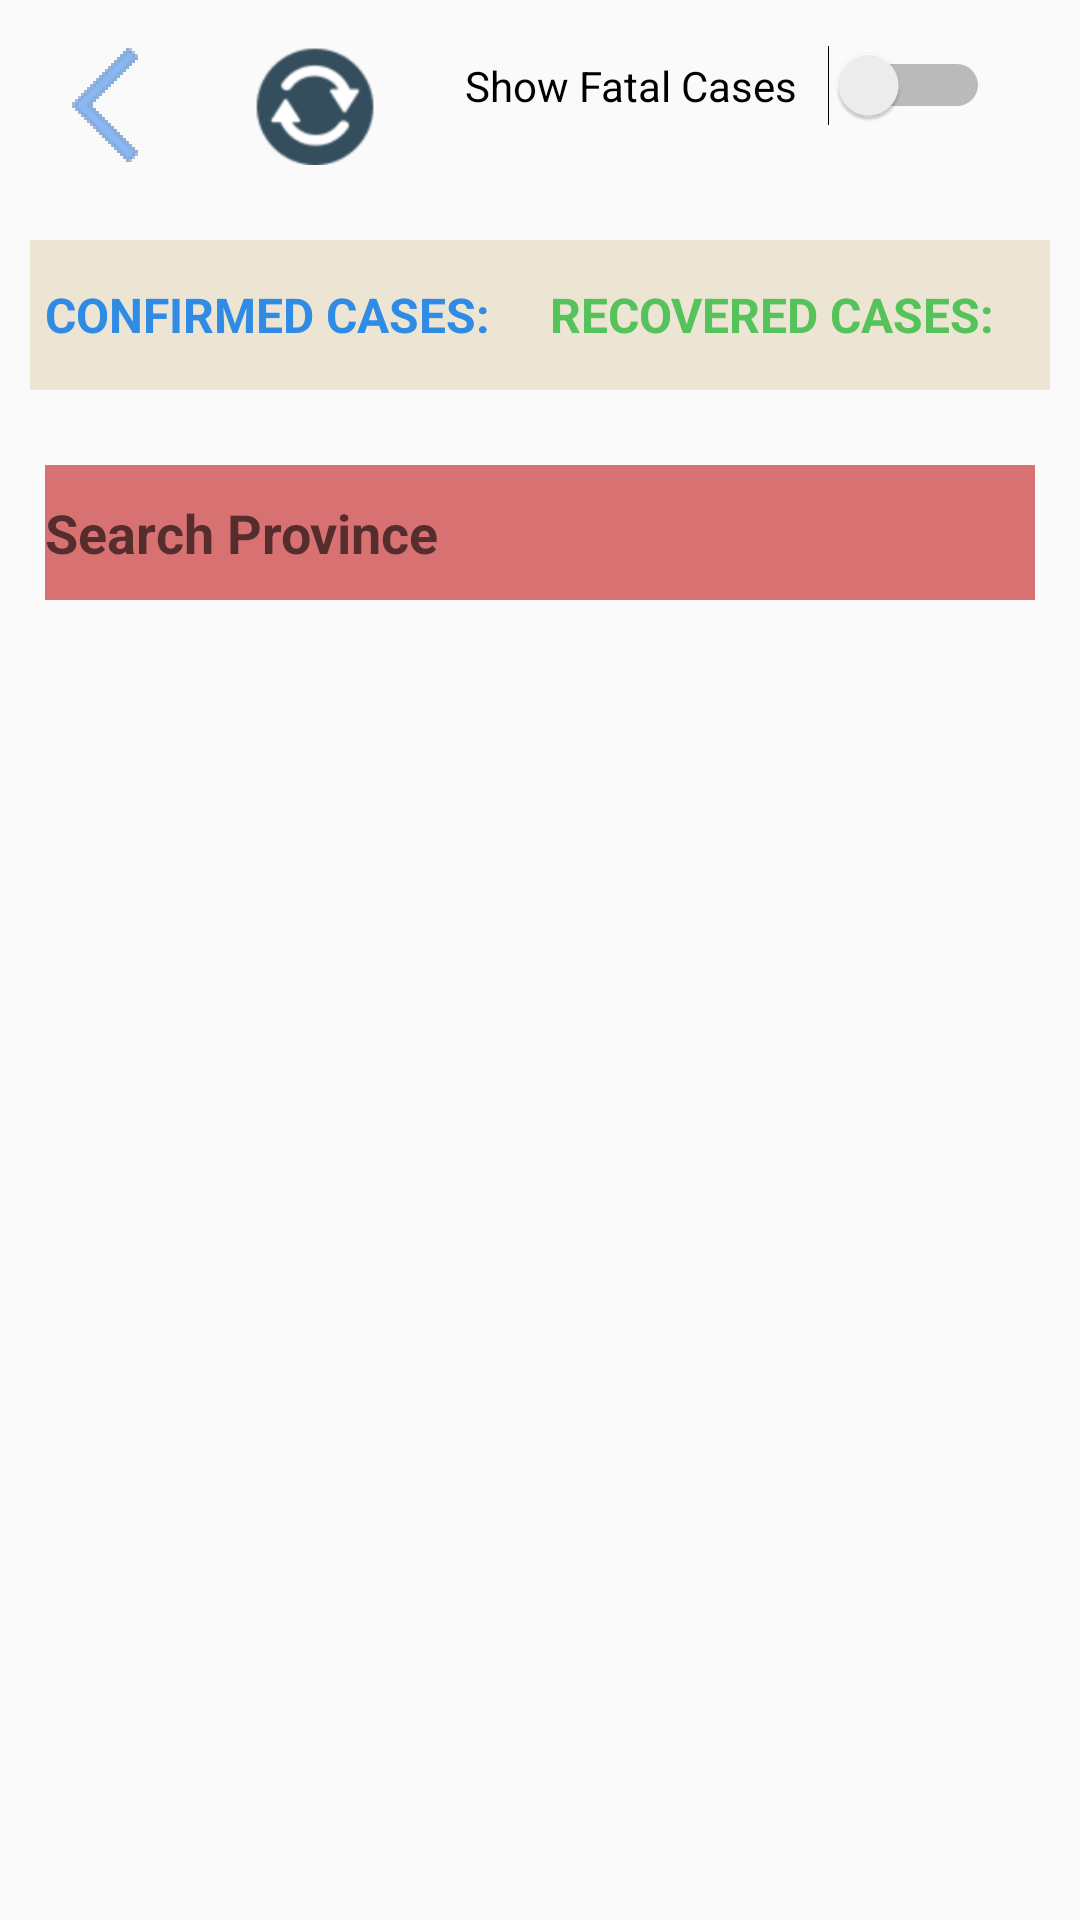

Produce the Android XML layout that renders to this screen, including the resource entries it uses.
<!-- AndroidManifest.xml: application theme AppTheme -->
<!-- res/layout/activity_countrywise.xml -->
<?xml version="1.0" encoding="utf-8"?>
<LinearLayout xmlns:android="http://schemas.android.com/apk/res/android"
    xmlns:tools="http://schemas.android.com/tools"
    android:layout_width="match_parent"
    android:layout_height="match_parent"
    android:orientation="vertical"
    android:clickable="true"
    android:focusable="true"
    android:focusableInTouchMode="true"
    tools:context=".activity.CountryWiseActivity">

    <RelativeLayout
        android:layout_width="match_parent"
        android:layout_height="wrap_content"
        android:orientation="horizontal">

        <ImageView
            android:id="@+id/img_countrywise_back"
            android:layout_width="40dp"
            android:layout_height="40dp"
            android:layout_gravity="center"
            android:layout_marginBottom="10dp"
            android:layout_marginEnd="15dp"
            android:layout_marginStart="15dp"
            android:layout_marginTop="15dp"
            android:contentDescription="@string/pull_down_refresh"
            android:src="@drawable/back_btn" />

        <ImageView
            android:id="@+id/img_countrywise_refresh"
            android:layout_width="40dp"
            android:layout_height="40dp"
            android:layout_marginBottom="10dp"
            android:layout_marginEnd="15dp"
            android:layout_marginStart="15dp"
            android:layout_marginTop="15dp"
            android:layout_toEndOf="@+id/img_countrywise_back"
            android:background="@android:color/transparent"
            android:contentDescription="@string/pull_down_refresh"
            android:src="@drawable/refresh" />

        <Switch
            android:id="@+id/countrywise_switch"
            android:layout_width="wrap_content"
            android:layout_height="wrap_content"
            android:layout_marginBottom="10dp"
            android:layout_marginEnd="15dp"
            android:layout_marginStart="15dp"
            android:layout_marginTop="15dp"
            android:layout_toEndOf="@+id/img_countrywise_refresh"
            android:checked="false"
            android:switchPadding="10dp"
            android:text="@string/show_fatalcase" />

    </RelativeLayout>

    <HorizontalScrollView
        android:id="@+id/countrywise_horizontal_scroll"
        android:layout_width="match_parent"
        android:layout_height="50dp"
        android:layout_marginTop="15dp"
        android:layout_marginBottom="15dp"
        android:layout_marginStart="10dp"
        android:layout_marginEnd="10dp"
        android:background="#ECE5D4"
        android:fillViewport="true">


        <LinearLayout
            android:id="@+id/countryWise_linear_layout"
            android:orientation="horizontal"
            android:layout_width="wrap_content"
            android:layout_height="match_parent">

            <TextView
                android:id="@+id/sideScroll_conf_label"
                android:layout_width="wrap_content"
                android:layout_height="wrap_content"
                android:text="@string/confirmed_cases"
                android:layout_marginStart="5dp"
                android:layout_marginEnd="5dp"
                android:scrollHorizontally="true"
                android:layout_gravity="center_vertical"
                android:textColor="#308BE5"
                android:textStyle="bold"
                android:textSize="16sp"/>

            <TextView
                android:id="@+id/sideScroll_conf_value"
                android:layout_width="wrap_content"
                android:layout_height="wrap_content"
                android:layout_marginStart="5dp"
                android:layout_marginEnd="5dp"
                android:layout_gravity="center_vertical"
                android:textColor="#040303"
                android:textStyle="bold"
                android:textSize="16sp"/>

            <TextView
                android:id="@+id/sideScroll_recov_label"
                android:layout_width="wrap_content"
                android:layout_height="wrap_content"
                android:text="@string/recovered_cases"
                android:layout_marginStart="5dp"
                android:layout_marginEnd="5dp"
                android:layout_gravity="center_vertical"
                android:textColor="#55C35A"
                android:textStyle="bold"
                android:textSize="16sp"/>

            <TextView
                android:id="@+id/sideScroll_recov_value"
                android:layout_width="wrap_content"
                android:layout_height="wrap_content"
                android:layout_marginStart="5dp"
                android:layout_marginEnd="5dp"
                android:layout_gravity="center_vertical"
                android:textColor="#040303"
                android:textStyle="bold"
                android:textSize="16sp"/>

            <TextView
                android:id="@+id/sideScroll_fatal_label"
                android:layout_width="wrap_content"
                android:layout_height="wrap_content"
                android:text="@string/fatal_cases"
                android:layout_marginStart="5dp"
                android:layout_marginEnd="5dp"
                android:layout_gravity="center_vertical"
                android:textColor="#DF3939"
                android:textStyle="bold"
                android:textSize="16sp"
                android:visibility="gone"/>

            <TextView
                android:id="@+id/sideScroll_fatal_value"
                android:layout_width="wrap_content"
                android:layout_height="wrap_content"
                android:layout_marginStart="5dp"
                android:layout_marginEnd="5dp"
                android:layout_gravity="center_vertical"
                android:textColor="#040303"
                android:textStyle="bold"
                android:textSize="16sp"
                android:visibility="gone"/>

        </LinearLayout>

    </HorizontalScrollView>

    <include layout="@layout/progressbar_layout"/>

    <EditText
        android:id="@+id/edtTxt_search"
        android:layout_width="match_parent"
        android:layout_height="45dp"
        android:layout_marginTop="10dp"
        android:layout_marginBottom="10dp"
        android:layout_marginStart="15dp"
        android:background="#D87272"
        android:textStyle="bold"
        android:inputType="textNoSuggestions"
        android:layout_marginEnd="15dp"
        android:hint="@string/edt_hint_province"
        android:autofillHints="" />

    <androidx.recyclerview.widget.RecyclerView
        android:id="@+id/recyclerView"
        android:layout_width="match_parent"
        android:layout_height="match_parent"
        android:layout_marginEnd="15dp"
        android:layout_marginStart="15dp"
        android:layout_marginTop="10dp"
        android:layout_marginBottom="10dp"
        android:scrollbars="vertical"/>

</LinearLayout>
<!-- res/layout/progressbar_layout.xml (included above) -->
<?xml version="1.0" encoding="utf-8"?>
<FrameLayout xmlns:android="http://schemas.android.com/apk/res/android"
    android:id="@+id/frame_progress_overlay"
    android:layout_width="50dp"
    android:layout_height="50dp"
    android:layout_gravity="center"
    android:alpha="0.4"
    android:animateLayoutChanges="true"
    android:clickable="true"
    android:focusable="true"
    android:visibility="gone">

    <ProgressBar
        android:id="@+id/progressbar"
        style="?android:attr/progressBarStyle"
        android:layout_width="match_parent"
        android:layout_height="match_parent"
        android:layout_gravity="center"
        android:indeterminate="true" />

</FrameLayout>
<!-- resources referenced by this layout -->
<resources>
  <!-- drawable back_btn: png bitmap (drawable-hdpi, 2532 bytes) -->
  <!-- drawable refresh: png bitmap (drawable-hdpi, 3623 bytes) -->
  <string name="confirmed_cases"><font fgcolor="#308BE5">CONFIRMED CASES:</font></string>
  <string name="edt_hint_province">Search Province</string>
  <string name="fatal_cases"><font fgcolor="#DF3939">FATAL CASES:</font></string>
  <string name="pull_down_refresh">Swipe down to refresh page</string>
  <string name="recovered_cases"><font fgcolor="#55C35A">RECOVERED CASES:</font></string>
  <string name="show_fatalcase">Show Fatal Cases</string>
  <style name="AppTheme" parent="Theme.AppCompat.Light.NoActionBar">
          
          <item name="windowActionBar">false</item>
          <item name="windowNoTitle">true</item>
          <item name="colorPrimary">@color/colorPrimary</item>
          <item name="colorPrimaryDark">#0F1A26</item>
          <item name="colorAccent">#45C2AB</item>
      </style>
  <color name="colorPrimary">#6200EE</color>
</resources>
